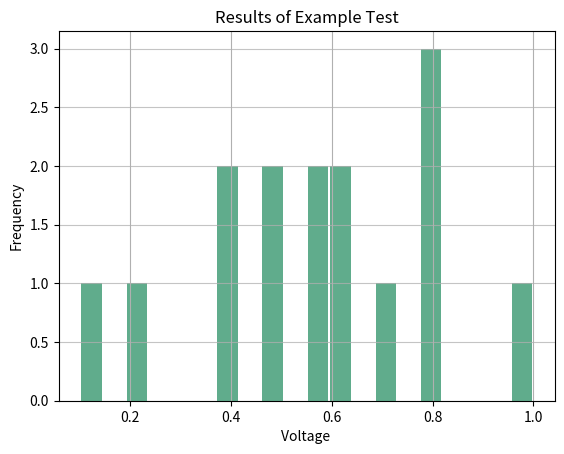

Here is the Python script that generated this plot:
import matplotlib.pyplot as plt
import numpy as np
import pandas as pd
import statistics as s
    #give us a test type and a list
def Histogram(test,results,mean, stdev):
    testRes = pd.Series(results)
    testRes.plot.hist(grid = True, bins = 20, rwidth = 0.9, color = '#60ac8c')

    plt.title ('Results of {} Test'.format(test))
    plt.ylabel('Frequency')
    plt.xlabel('Voltage ')
    plt.grid(axis = 'y', alpha = .75)

    plt.savefig('{}_Histogram'.format(test))
    plt.show()


if __name__ == '__main__':
    results = [.2,.56,.8,.4,.5,.1,.6,.7,.6,.8,.4,1,.58,.5,.8]
    test = 'Example'
    mean = round(s.mean(results),3)
    stdev = round(s.stdev(results),3)

    Histogram(test,results,mean,stdev)
